Dataset: monkey-detection (GitHub, ellail-mardi/monkey-detection). Classes: thermal, visual.

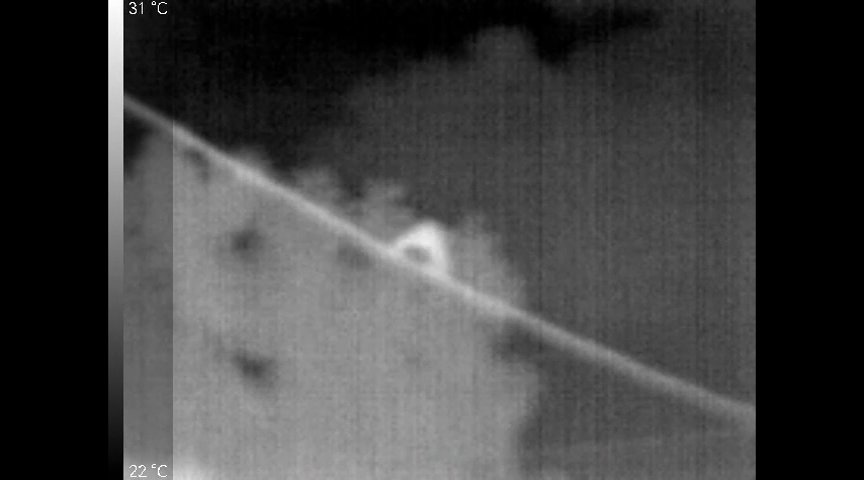
Label: thermal

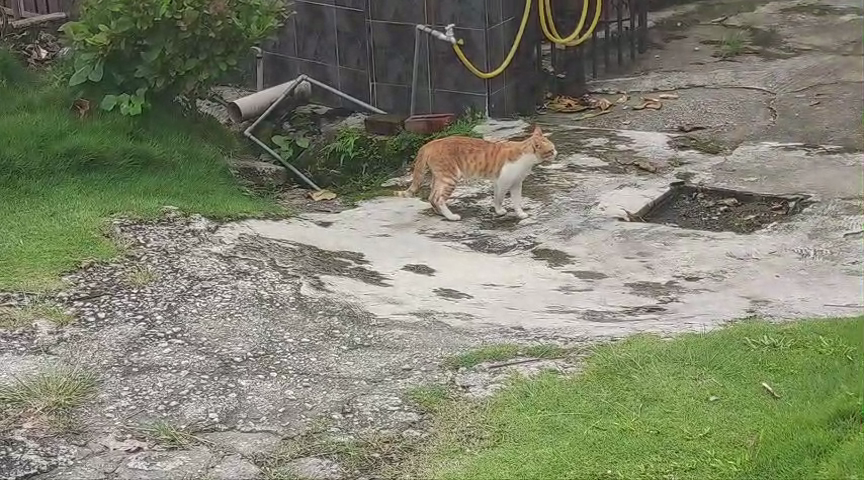
Label: visual

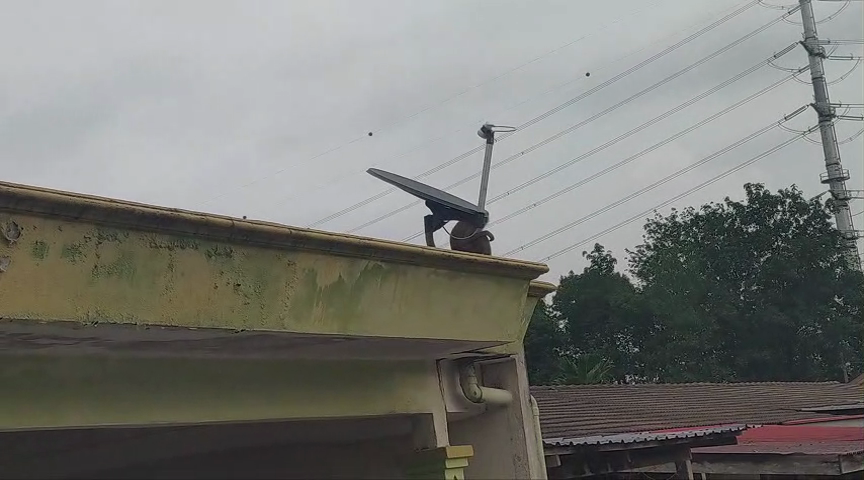
Label: visual

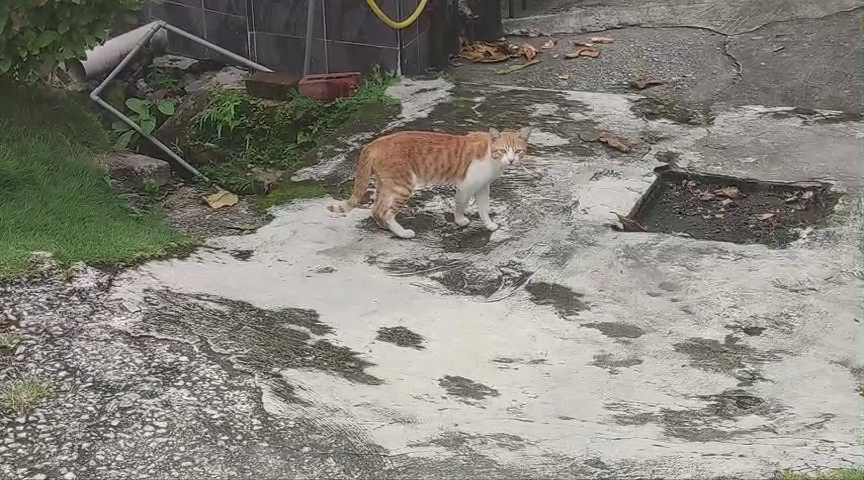
Label: visual

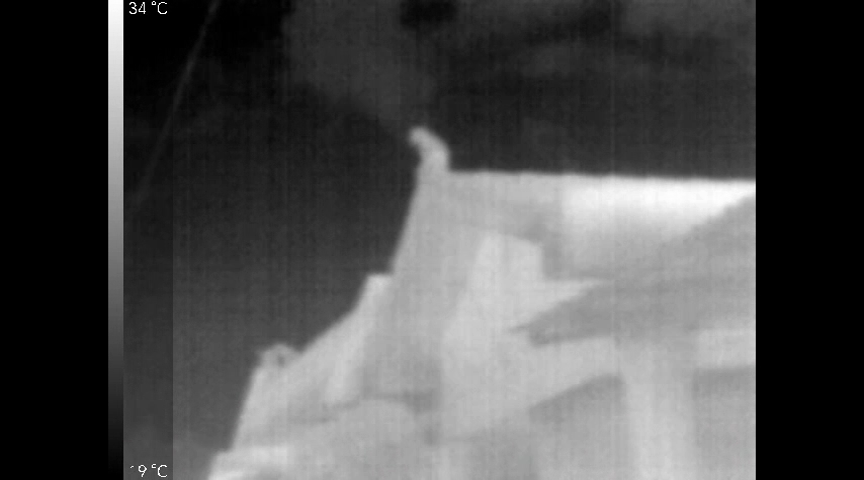
Label: thermal

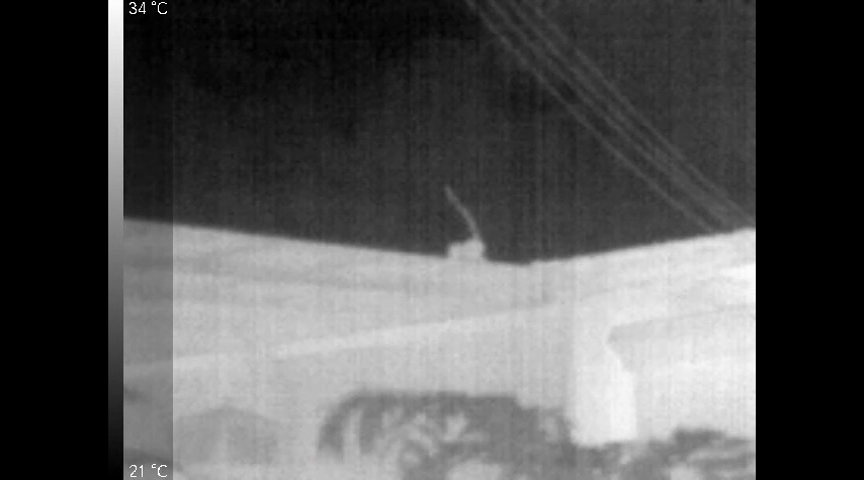
Label: thermal
